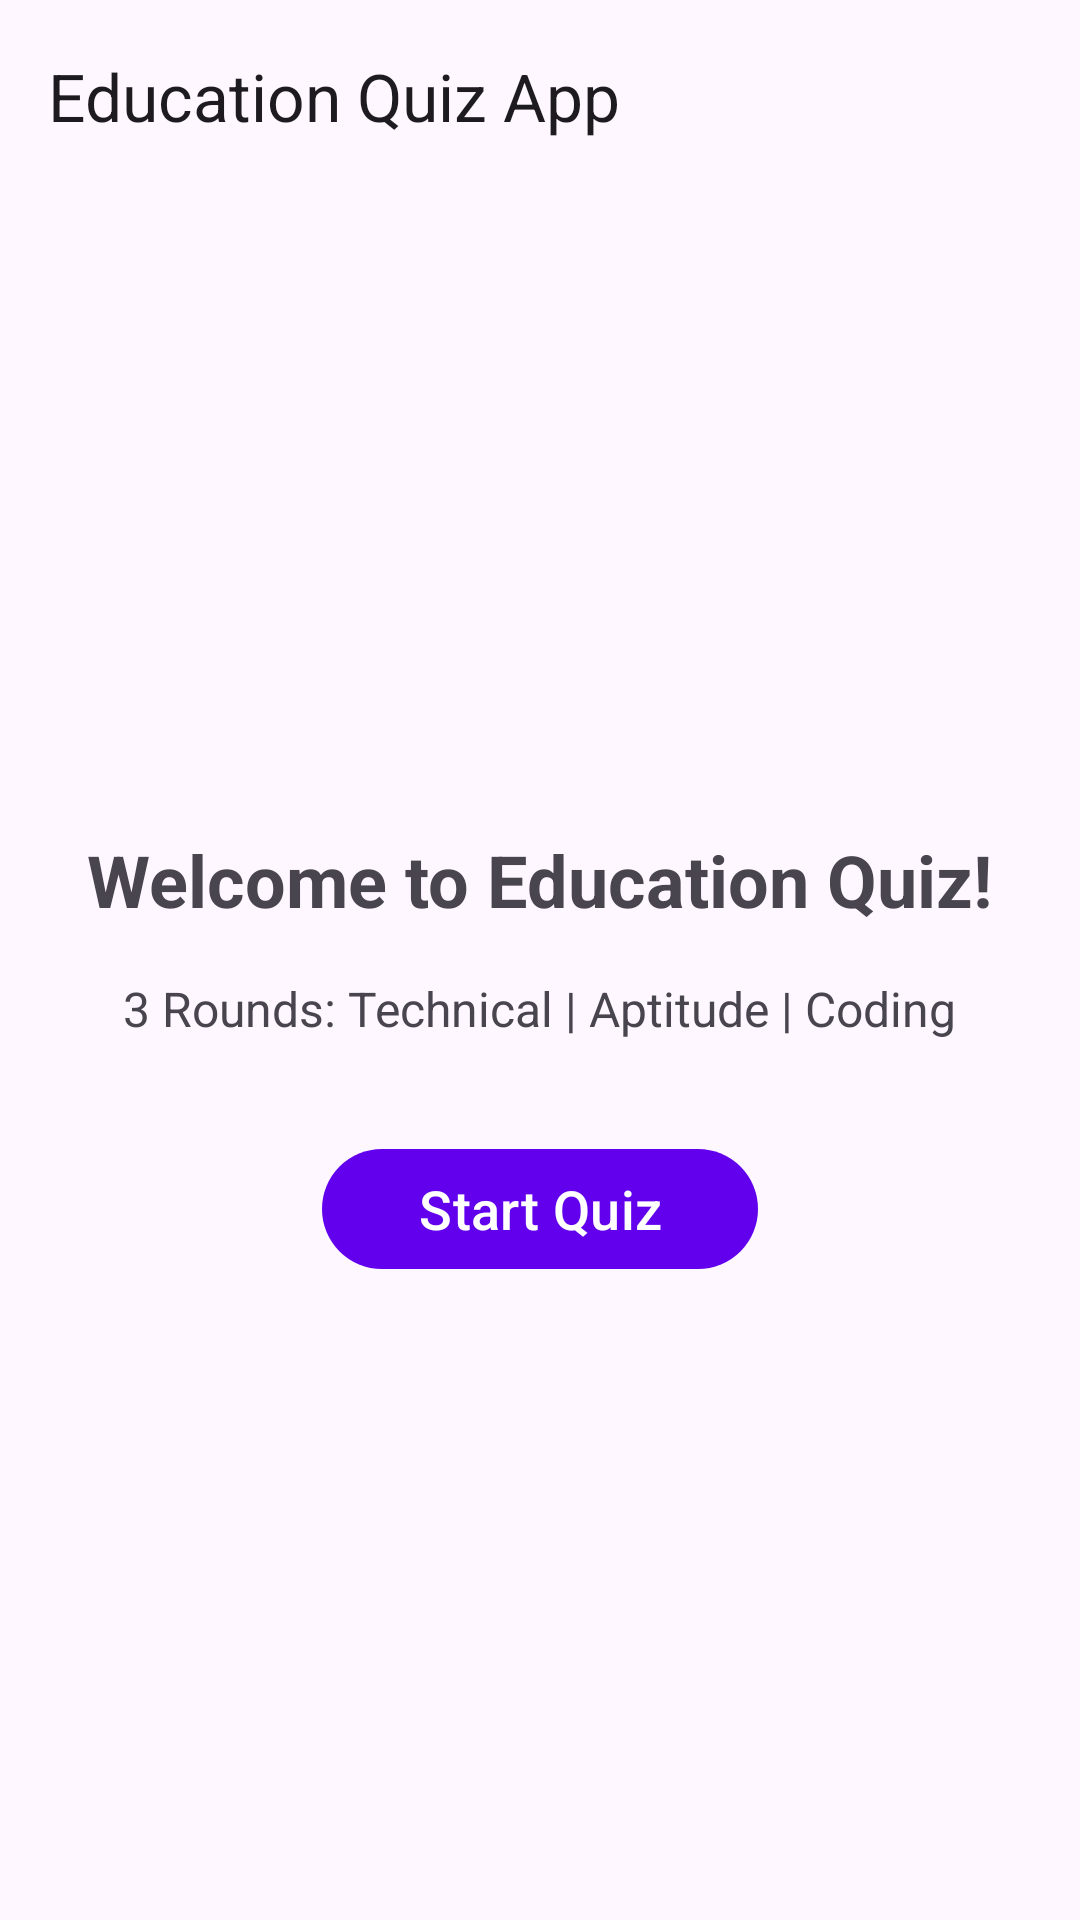

Write the Android layout XML for this screen, with the resource values it uses.
<!-- AndroidManifest.xml: application theme Theme.EducationQuizApp -->
<!-- res/layout/activity_main.xml -->
<?xml version="1.0" encoding="utf-8"?>
<androidx.constraintlayout.widget.ConstraintLayout
    xmlns:android="http://schemas.android.com/apk/res/android"
    xmlns:app="http://schemas.android.com/apk/res-auto"
    xmlns:tools="http://schemas.android.com/tools"
    android:id="@+id/main"
    android:layout_width="match_parent"
    android:layout_height="match_parent"
    tools:context=".MainActivity">
    <com.google.android.material.appbar.AppBarLayout
        android:id="@+id/appBarLayout"
        android:layout_width="match_parent"
        android:layout_height="wrap_content"
        app:layout_constraintTop_toTopOf="parent">
        <com.google.android.material.appbar.MaterialToolbar
            android:id="@+id/toolbar"

            android:layout_width="match_parent"
            android:layout_height="?attr/actionBarSize"
            app:title="Education Quiz App" />
    </com.google.android.material.appbar.AppBarLayout>
    <LinearLayout
        android:layout_width="match_parent"
        android:layout_height="0dp"
        android:orientation="vertical"
        android:gravity="center"
        android:padding="24dp"
        app:layout_constraintTop_toBottomOf="@id/appBarLayout"
        app:layout_constraintBottom_toBottomOf="parent">
        <TextView
            android:id="@+id/tvWelcome"
            android:layout_width="wrap_content"
            android:layout_height="wrap_content"
            android:text="Welcome to Education Quiz!"
            android:textSize="24sp"
            android:textStyle="bold"
            android:layout_marginBottom="16dp" />
        <TextView
            android:layout_width="wrap_content"
            android:layout_height="wrap_content"
            android:text="3 Rounds: Technical | Aptitude | Coding"
            android:textSize="16sp"
            android:layout_marginBottom="32dp" />
        <com.google.android.material.button.MaterialButton
            android:id="@+id/btnStartQuiz"
            android:layout_width="wrap_content"
            android:layout_height="wrap_content"
            android:text="Start Quiz"
            android:textSize="18sp"
            android:paddingHorizontal="32dp" />
    </LinearLayout>
</androidx.constraintlayout.widget.ConstraintLayout>
<!-- resources referenced by this layout -->
<resources>
  <style name="Theme.EducationQuizApp" parent="Base.Theme.EducationQuizApp" />
  <style name="Base.Theme.EducationQuizApp" parent="Theme.Material3.DayNight.NoActionBar">
  
          
          <item name="colorPrimary">@color/purple_500</item>
          <item name="colorOnPrimary">@android:color/white</item>
  
          
          <item name="colorSecondary">@color/teal_200</item>
  
          
          <item name="android:statusBarColor">?attr/colorPrimary</item>
  
      </style>
  <color name="purple_500">#6200EE</color>
  <color name="teal_200">#03DAC5</color>
</resources>
